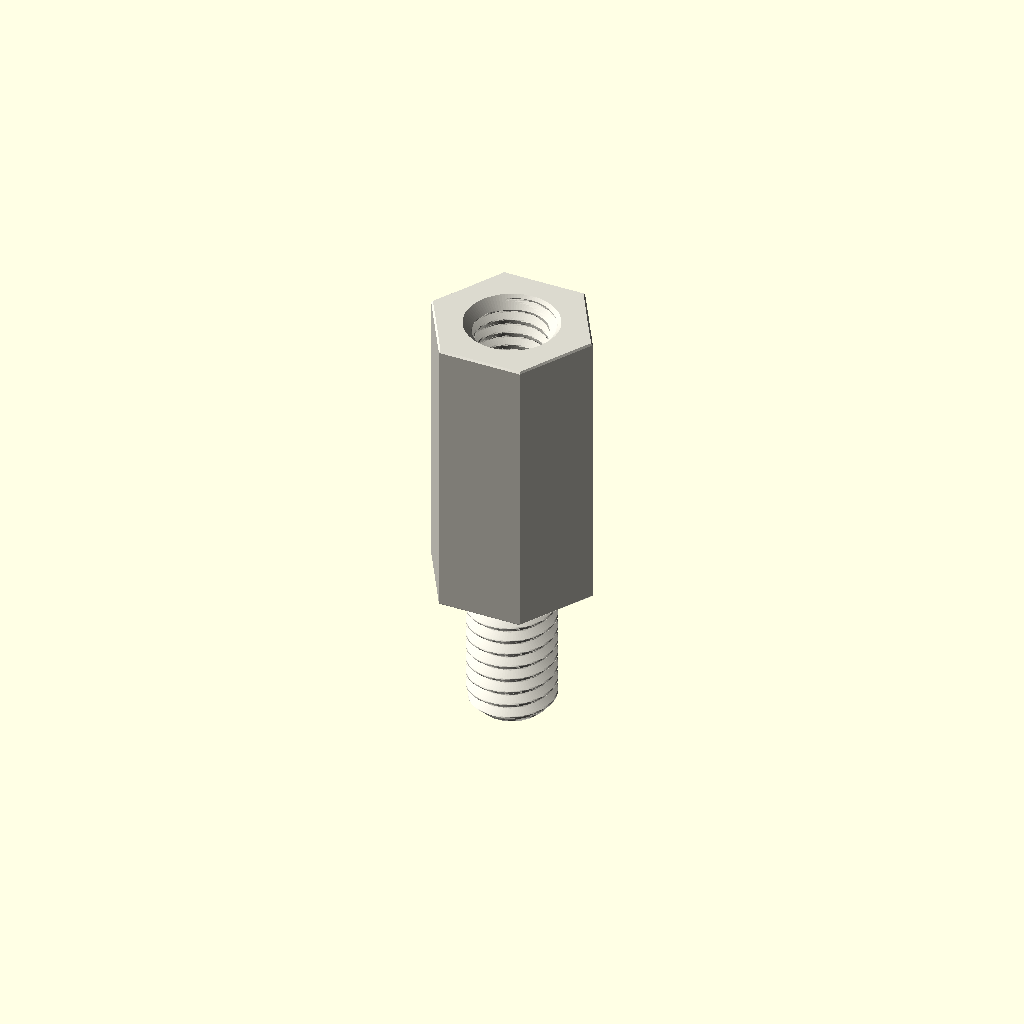
Cell 1 — every parameter at its default value.
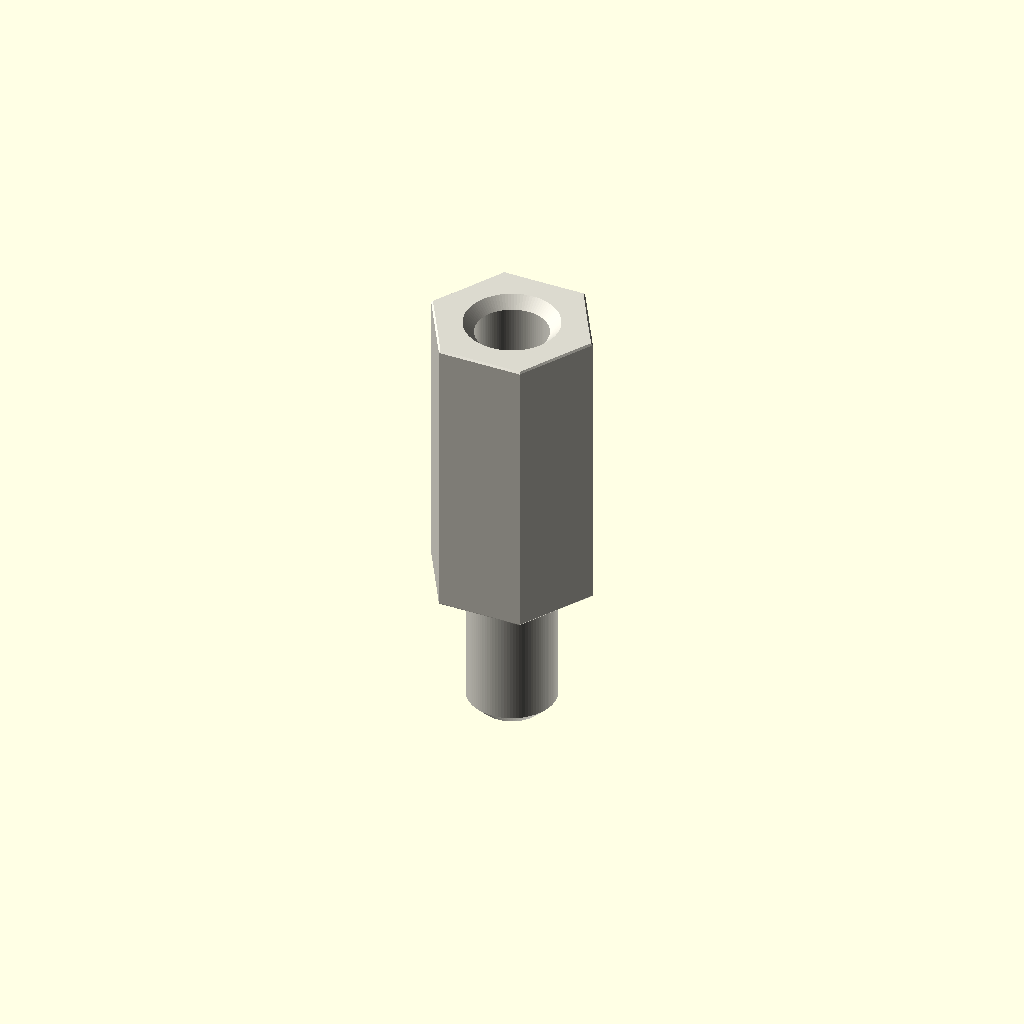
Cell 2: variant = "display" (everything else at default).
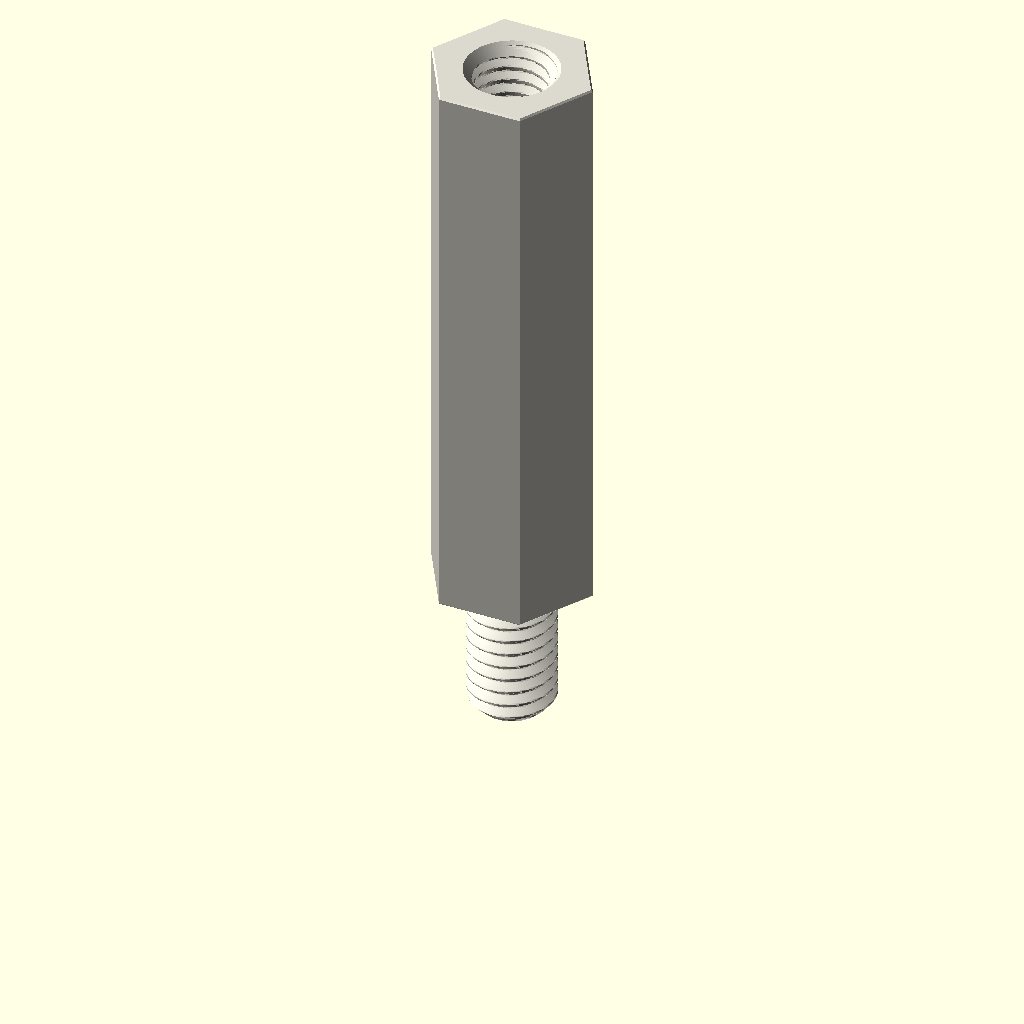
Cell 3: depth_mm = 40 (everything else at default).
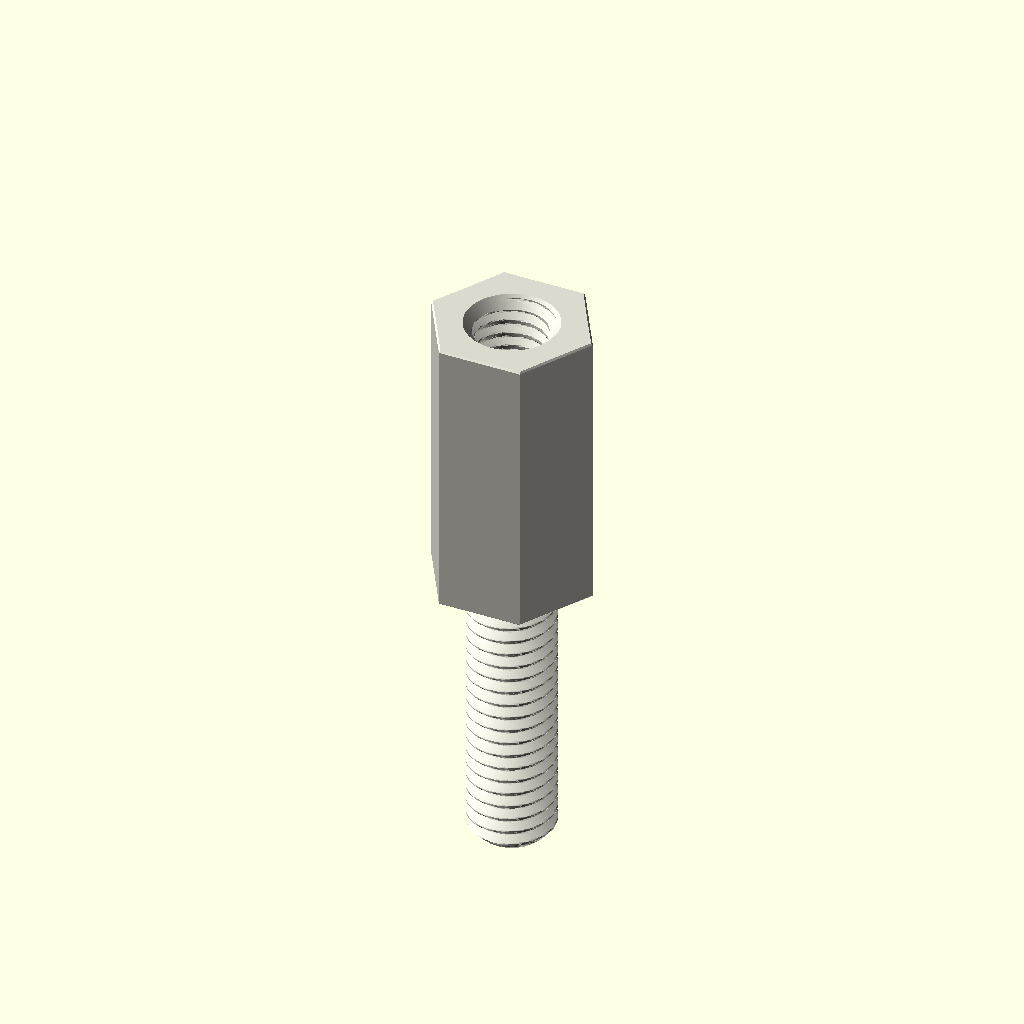
Cell 4: the same model with stud_length_mm = 20.
One fixed orthographic camera (rotation 55°, 0°, 25°; colour scheme Cornfield) for every cell.
The OpenSCAD source (parts/hardware_standoff_m6_stud_to_tapped_hexagon_nylon_white_10_mm_across_flats_10_mm_stud_length_20_mm_depth/scad/working.scad):
// OOMP generic catalogue model; units: mm.
// Stud length is additional to body depth. Tapping depths are model assumptions.
variant = "full"; // [full, display]
family = "standoff";
connection_type = "stud_to_tapped";
depth_mm = 20;
stud_length_mm = 10;
tapped_depth_mm = 10;
bore_mm = 3.2;
outer_diameter_mm = 7;
across_flats_mm = 10;
thread_nominal_diameter_mm = 6;
thread_pitch_mm = 1;
edge_chamfer_mm = 0.12;
mouth_chamfer_mm = 0.2;
angular_segments = 96;
samples_per_pitch = 16;

// Boundary travels up the outside, then down any tapped/plain bore.
// Equal-height rings at shoulders form the annular shoulder faces.
n = angular_segments;
threaded = family == "standoff";
has_stud = connection_type == "stud_to_tapped" || connection_type == "stud_to_stud";
two_studs = connection_type == "stud_to_stud";
through = !threaded || connection_type == "tapped_to_tapped";
pitch = thread_pitch_mm;
diameter = threaded ? thread_nominal_diameter_mm : bore_mm;
minor = diameter - 5*sqrt(3)*pitch/8;
transition = mouth_chamfer_mm + (threaded ? 5*sqrt(3)*pitch/16 : 0);
tip_chamfer = mouth_chamfer_mm + 17*sqrt(3)*pitch/48;
function sorted(v) = len(v)<=1 ? v : let(p=v[0])
    concat(sorted([for(x=v) if(x<p-1e-8) x]), [p], sorted([for(x=v) if(x>p+1e-8) x]));
function reverse(v) = [for(i=[len(v)-1:-1:0]) v[i]];
function theta(i) = i*360/n;
function fract(x) = x-floor(x);
function phase_distance(i,z) = abs(fract(z/pitch-theta(i)/360+0.5)-0.5);
function thread_r(i,z) = minor/2 + min(5*sqrt(3)*pitch/16,
    max(0,(phase_distance(i,z)-0.125)*pitch*sqrt(3)));
function stud_r(i,z,tip) = min(diameter/2 - (variant=="full" ?
    min(17*sqrt(3)*pitch/48,max(0,(phase_distance(i,z)-0.0625)*pitch*sqrt(3))) : 0),
    diameter/2-tip_chamfer+abs(z-tip));
function body_r(i,z) = (threaded ? across_flats_mm/2/cos(theta(i)%60-30) : outer_diameter_mm/2)
    - max(0,edge_chamfer_mm-min(z,depth_mm-z));
function bore_r(i,z) = max(threaded ? (variant=="full" ? thread_r(i,z) : minor/2) : diameter/2,
    diameter/2+mouth_chamfer_mm-(through ? min(z,depth_mm-z) : depth_mm-z));
function stud_z(a,b,tip) = let(count=variant=="full" ? ceil(stud_length_mm/pitch*samples_per_pitch) : 1)
    sorted(concat([for(i=[0:count]) a+(b-a)*i/count], [tip==a ? tip+tip_chamfer : tip-tip_chamfer]));
body_z = sorted([0,edge_chamfer_mm,depth_mm-edge_chamfer_mm,depth_mm]);
low = through ? 0 : depth_mm-tapped_depth_mm;
count = threaded && variant=="full" ? ceil((depth_mm-low)/pitch*samples_per_pitch) : 1;
bore_z = two_studs ? [] : reverse(sorted(concat(
    [for(i=[0:count]) low+(depth_mm-low)*i/count],
    [depth_mm-mouth_chamfer_mm,depth_mm-transition],
    through ? [mouth_chamfer_mm,transition] : [])));
// Ring descriptors: [height, kind, tip]. Kind: 0 body, 1 stud, 2 bore.
rings = concat(
    has_stud ? [for(z=stud_z(-stud_length_mm,0,-stud_length_mm)) [z,1,-stud_length_mm]] : [],
    [for(z=body_z) [z,0,0]],
    two_studs ? [for(z=stud_z(depth_mm,depth_mm+stud_length_mm,depth_mm+stud_length_mm)) [z,1,depth_mm+stud_length_mm]] : [],
    [for(z=bore_z) [z,2,0]]);
function radius(i,ring) = ring[1]==0 ? body_r(i,ring[0]) :
    ring[1]==1 ? stud_r(i,ring[0],ring[2]) : bore_r(i,ring[0]);
points = concat([for(ring=rings) for(i=[0:n-1])
    [radius(i,ring)*cos(theta(i)),radius(i,ring)*sin(theta(i)),ring[0]]],
    through ? [] : [[0,0,rings[0][0]],[0,0,rings[len(rings)-1][0]]]);
center = len(rings)*n;
last = (len(rings)-1)*n;
// OpenSCAD winding is opposite to STL winding.
faces = concat(
    [for(j=[0:len(rings)-(through ? 1 : 2)]) for(i=[0:n-1]) each
        let(a=j*n+i,b=j*n+(i+1)%n,c=((j+1)%len(rings))*n+(i+1)%n,d=((j+1)%len(rings))*n+i)
        [[a,c,b],[a,d,c]]],
    through ? [] : [for(i=[0:n-1]) each let(k=(i+1)%n)
        [[center,i,k],[center+1,last+k,last+i]]]);
assert(family=="spacer" || family=="standoff");
assert(!threaded || connection_type=="tapped_to_tapped" || has_stud);
assert(depth_mm>0 && diameter>0 && pitch>0);
assert(variant=="full" || variant=="display");
assert(n>=24 && n%12==0 && samples_per_pitch>=8);
assert(mouth_chamfer_mm>0 && mouth_chamfer_mm<depth_mm/2);
assert(edge_chamfer_mm>=0 && edge_chamfer_mm<depth_mm/2);
assert(diameter+4*max(mouth_chamfer_mm,edge_chamfer_mm) < (threaded ? across_flats_mm : outer_diameter_mm));
assert(!has_stud || stud_length_mm>2*mouth_chamfer_mm);
assert(!through || !threaded || 2*transition<depth_mm);
assert(connection_type!="stud_to_tapped" || (tapped_depth_mm>transition && tapped_depth_mm<depth_mm));
color([0.86,0.85,0.81]) polyhedron(points=points,faces=faces,convexity=20);
Parameter table extracted from the source (name, type, default, range or options):
variant: string, default "full", options "full", "display"
family: string, default "standoff"
connection_type: string, default "stud_to_tapped"
depth_mm: number, default 20
stud_length_mm: number, default 10
tapped_depth_mm: number, default 10
bore_mm: number, default 3.2
outer_diameter_mm: number, default 7
across_flats_mm: number, default 10
thread_nominal_diameter_mm: number, default 6
thread_pitch_mm: number, default 1
edge_chamfer_mm: number, default 0.12
mouth_chamfer_mm: number, default 0.2
angular_segments: number, default 96
samples_per_pitch: number, default 16
